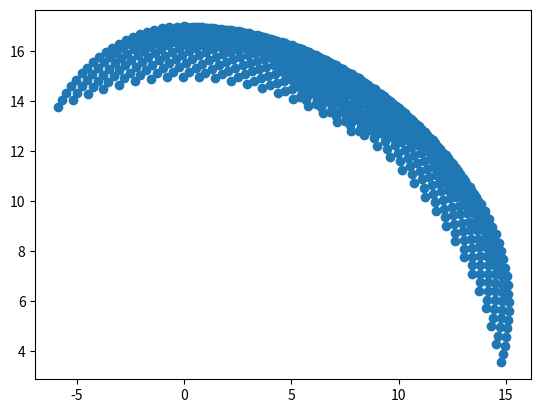

The matplotlib source for this figure:
import numpy as np 
import matplotlib.pyplot as plt

l1 = 10
l2 = 7

x = []
y = []
for teta1 in range(0,100,5):
    for teta2 in range(-100,100,5):
        x.append(l1*np.cos(teta1/100)+l2*np.cos(teta1/100+teta2/100))
        y.append(l1*np.sin(teta1/100)+l2*np.sin(teta1/100+teta2/100))


plt.plot(y,x, 'o')
plt.show()